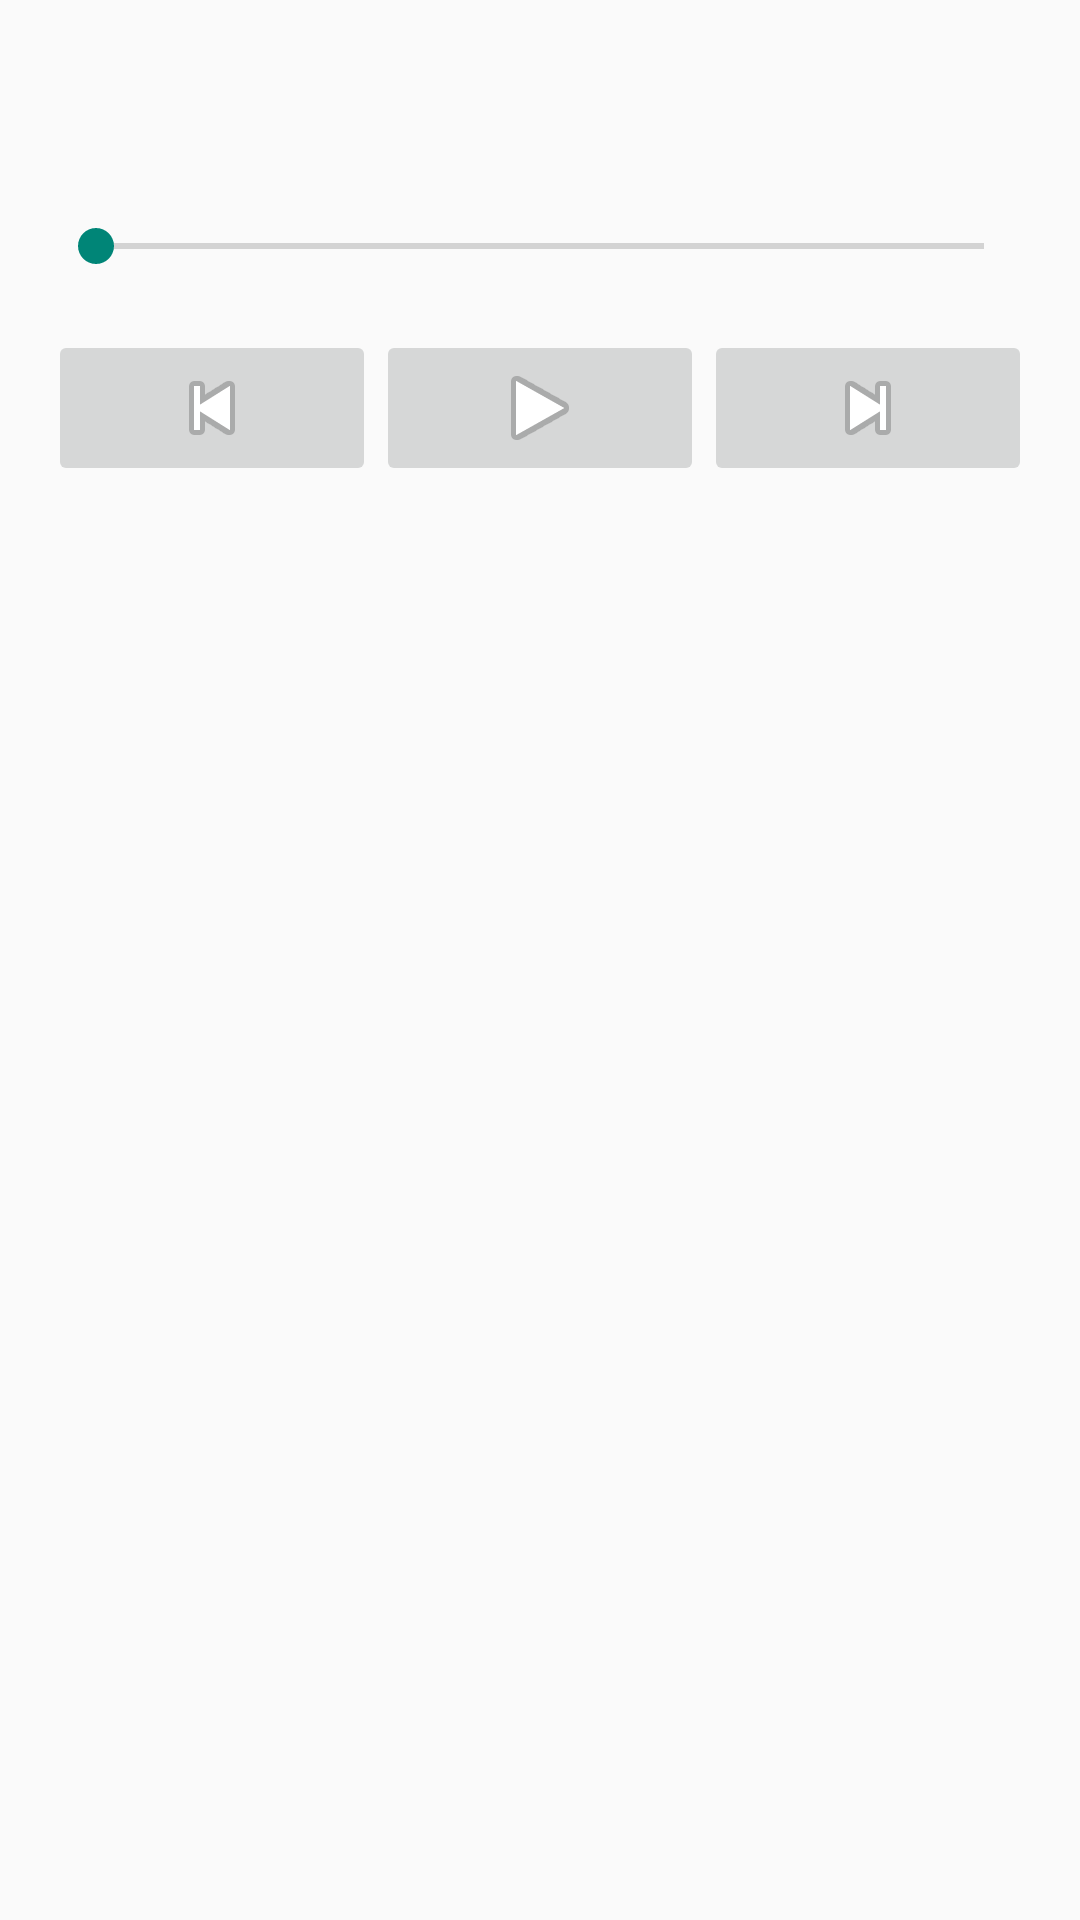

Reconstruct the res/layout file that produces this screen, plus the resources it refers to.
<!-- AndroidManifest.xml: application theme AppTheme -->
<!-- res/layout/fragment_music_play_acitvity.xml -->
<LinearLayout xmlns:android="http://schemas.android.com/apk/res/android"

    xmlns:tools="http://schemas.android.com/tools" android:layout_width="match_parent"
    android:layout_height="wrap_content"
    android:orientation="vertical"
    android:paddingBottom="@dimen/activity_vertical_margin"
    android:paddingLeft="@dimen/activity_horizontal_margin"
    android:paddingRight="@dimen/activity_horizontal_margin"
    android:paddingTop="@dimen/activity_vertical_margin"
    tools:context="com.example.ipshita.mymasterdetailtestapplication.MusicPlayActivityFragment">

    <TextView
        android:id="@+id/artist_name_textview"
        android:layout_width="wrap_content"
        android:layout_height="wrap_content"
        android:layout_gravity="center_horizontal" />

    <TextView
        android:id="@+id/album_name_textview"
        android:layout_width="wrap_content"
        android:layout_height="wrap_content"
        android:layout_gravity="center_horizontal" />

    <ImageView
        android:id="@+id/album_thumbnail_imageview"
        android:layout_width="wrap_content"
        android:layout_height="wrap_content"
        android:layout_gravity="center_horizontal"
        android:src="@drawable/no_artist_image_available" />

    <TextView
        android:id="@+id/track_name_textview"
        android:layout_width="wrap_content"
        android:layout_height="wrap_content"
        android:layout_gravity="center_horizontal" />

    <LinearLayout
        android:layout_width="match_parent"
        android:layout_height="wrap_content"
        android:orientation="vertical">

        <SeekBar
            android:id="@+id/seekBar"
            android:layout_width="match_parent"
            android:layout_height="wrap_content"
            android:layout_gravity="center_horizontal" />

        <RelativeLayout
            android:layout_width="match_parent"
            android:layout_height="wrap_content">

            <TextView
                android:id="@+id/elapsed_time_textview"
                android:layout_width="wrap_content"
                android:layout_height="wrap_content"
                android:layout_alignParentLeft="true" />

            <TextView
                android:id="@+id/total_duration_textview"
                android:layout_width="wrap_content"
                android:layout_height="wrap_content"
                android:layout_alignParentRight="true"
                android:layout_weight="1" />
        </RelativeLayout>
    </LinearLayout>

    <LinearLayout
        android:layout_width="match_parent"
        android:layout_height="wrap_content"
        android:orientation="horizontal">

        <ImageButton
            android:id="@+id/prev_button"
            android:layout_width="wrap_content"
            android:layout_height="wrap_content"
            android:layout_weight="1"
            android:src="@android:drawable/ic_media_previous" />

        <ImageButton
            android:id="@+id/play_pause_button"
            android:layout_width="wrap_content"
            android:layout_height="wrap_content"
            android:layout_weight="1"
            android:src="@android:drawable/ic_media_play" />

        <ImageButton
            android:id="@+id/next_button"
            android:layout_width="wrap_content"
            android:layout_height="wrap_content"
            android:layout_weight="1"
            android:src="@android:drawable/ic_media_next" />
    </LinearLayout>

</LinearLayout>
<!-- resources referenced by this layout -->
<resources>
  <dimen name="activity_horizontal_margin">16dp</dimen>
  <dimen name="activity_vertical_margin">16dp</dimen>
  <style name="AppTheme" parent="Theme.AppCompat.Light.DarkActionBar">
          
      </style>
</resources>
